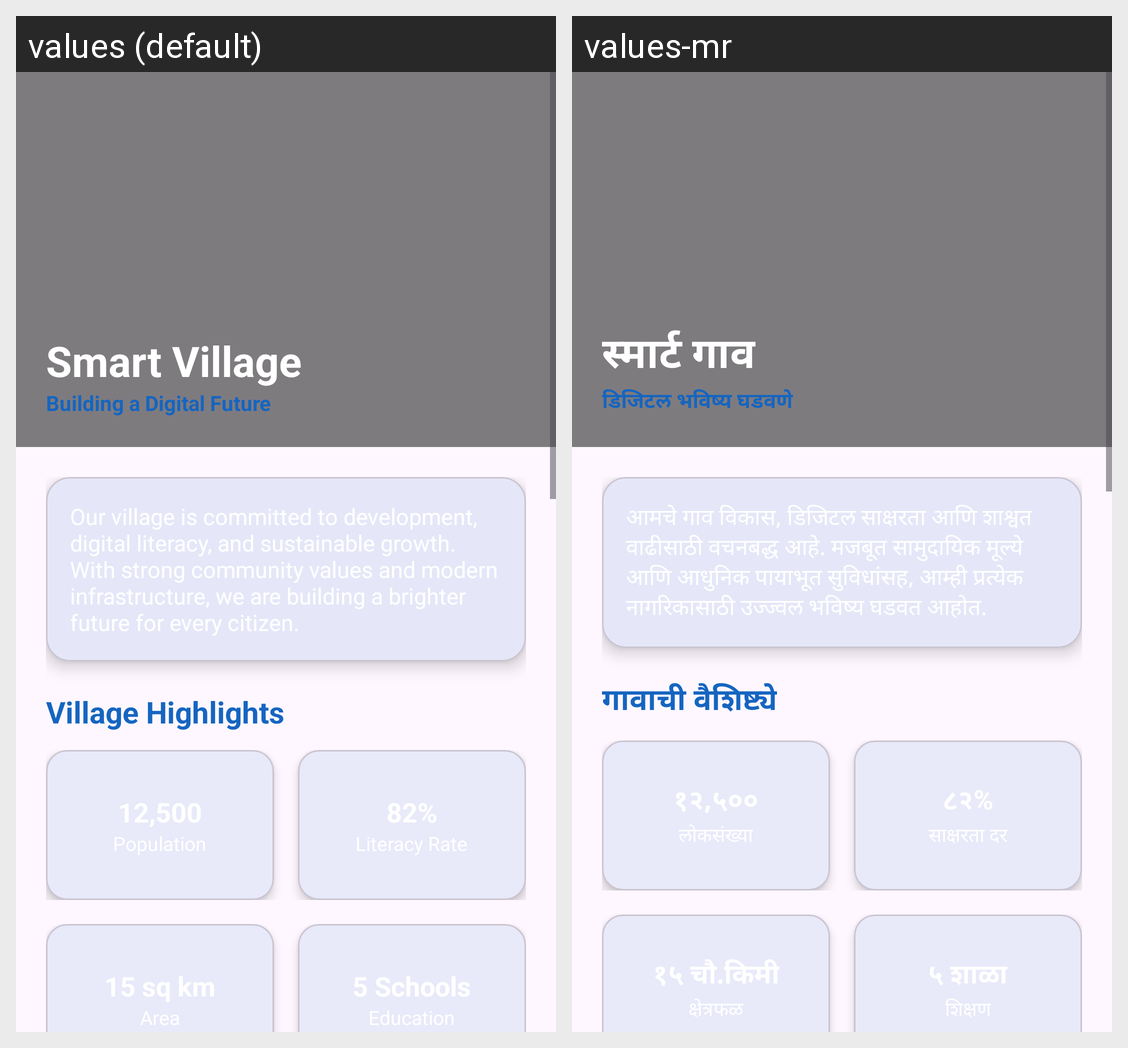

Translations of the strings shown on this Android screen, per locale in the grid:
Android screen res/layout/activity_about_village.xml rendered under 2 locales, left to right: values (default), values-mr. Device: Nexus 5 (rendered at 1080×1920; each locale shown at half size, 540×960, under a caption strip naming it); theme Theme.SmartVillageApp.
Strings drawn on this screen, with the default value and each locale's value (text and hints the layout hard-codes, and strings that could not be matched under every locale, appear in the picture but are not listed):

smart_village
  values: Smart Village
  values-mr: स्मार्ट गाव

building_digital_future
  values: Building a Digital Future
  values-mr: डिजिटल भविष्य घडवणे

village_highlights
  values: Village Highlights
  values-mr: गावाची वैशिष्ट्ये
